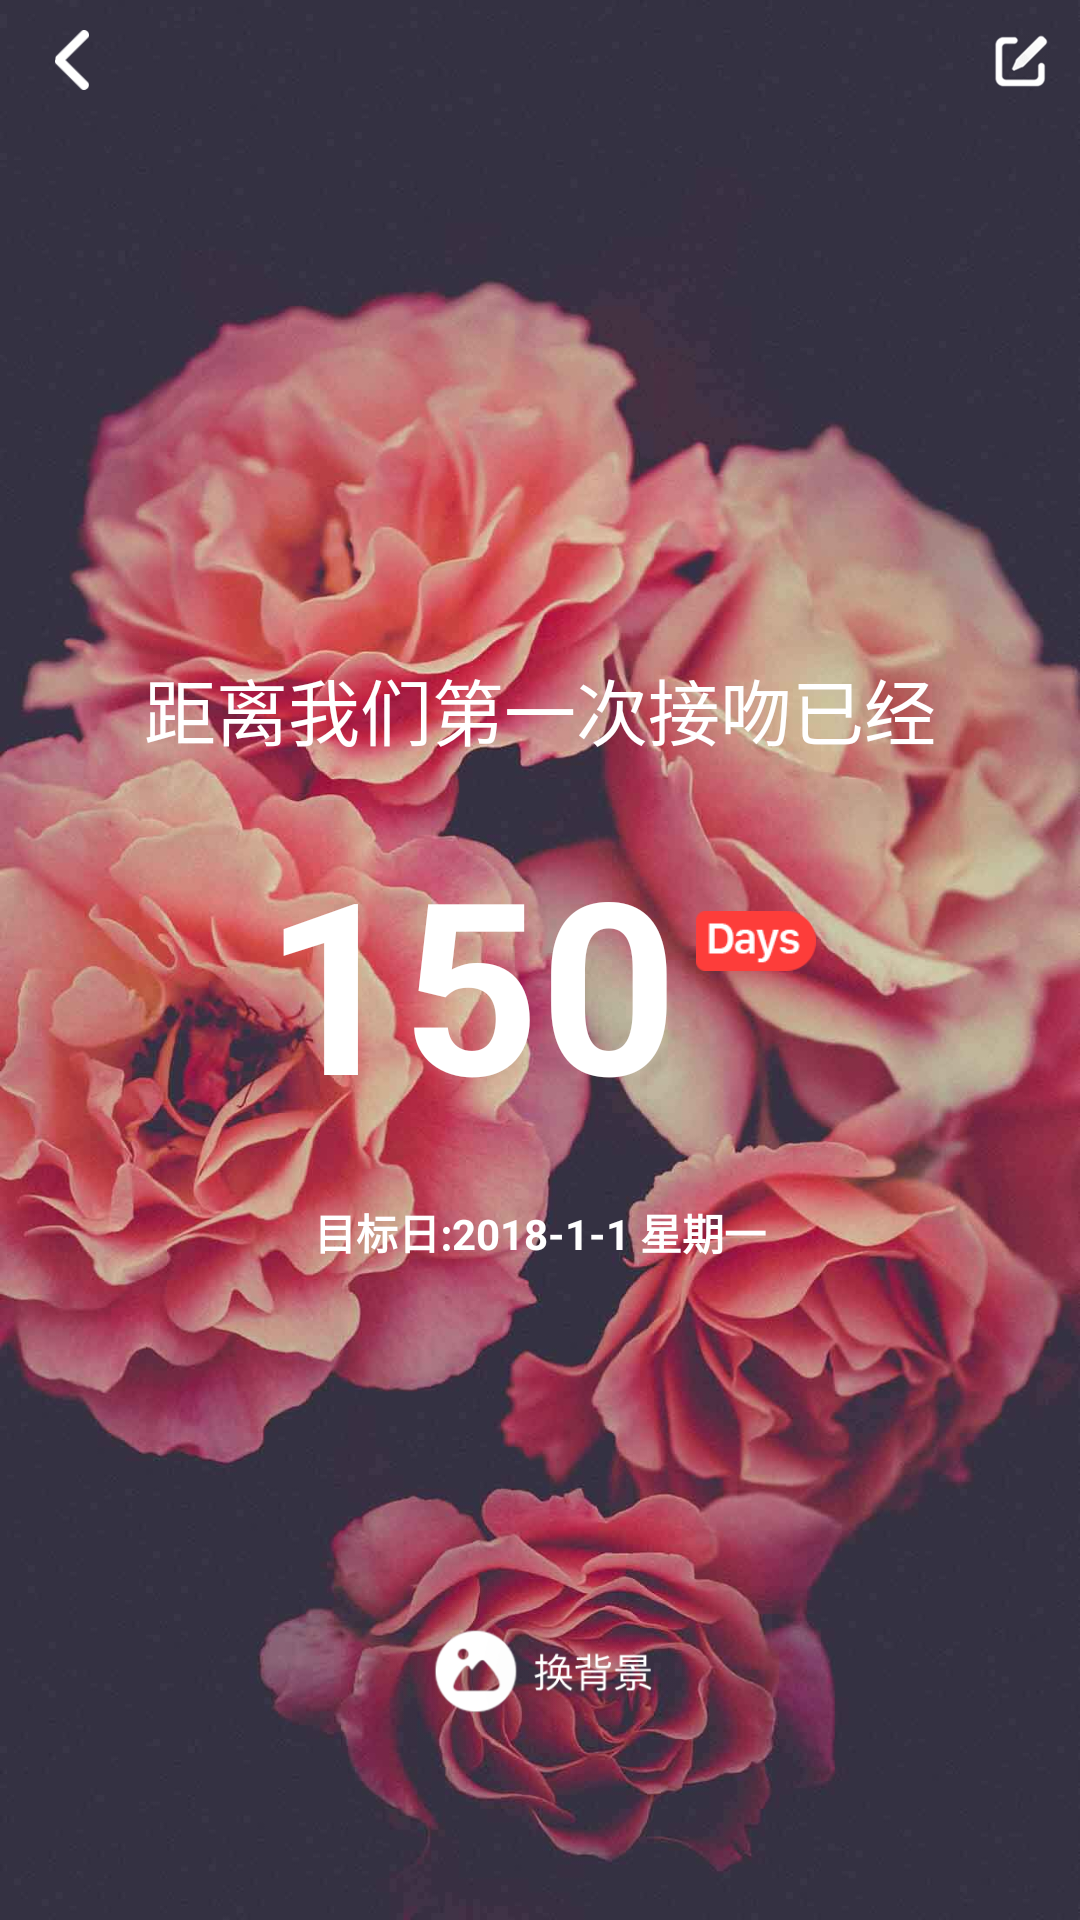

Write the Android layout XML for this screen, with the resource values it uses.
<!-- AndroidManifest.xml: application theme AppTheme -->
<!-- res/layout/activity_check_anni.xml -->
<RelativeLayout xmlns:android="http://schemas.android.com/apk/res/android"
    xmlns:tools="http://schemas.android.com/tools"
    android:layout_width="match_parent"
    android:layout_height="match_parent"
    android:background="@drawable/anni_bg_large_1"
    android:fitsSystemWindows="true"
    android:id="@+id/check_anni_background"
    tools:context="com.example.tinylove.CheckAnniActivity" >

    <RelativeLayout
        android:id="@+id/add_anni_background_title"
        android:layout_width="match_parent"
        android:layout_height="40dp"
        android:gravity="center_vertical"
        android:background="@null"
        android:layout_alignParentTop="true">
        <ImageView
            android:id="@+id/check_anni_back"
            android:layout_width="20dp"
            android:layout_height="20dp"
            android:layout_centerVertical="true"
            android:layout_alignParentLeft="true"
            android:layout_marginLeft="14dp"
            android:src="@drawable/anni_detail_back_icon" />
        <ImageView 
            android:id="@+id/check_anni_edit"
            android:layout_width="20dp"
            android:layout_height="20dp"
            android:layout_alignParentRight="true"
            android:layout_centerVertical="true"
            android:layout_marginEnd="10dp"
            android:src="@drawable/anni_detail_edit_icon"/> 
    </RelativeLayout>
    
    <LinearLayout 
            android:layout_width="wrap_content"
            android:layout_height="wrap_content"
            android:layout_centerInParent="true"
            android:gravity="center"
            android:orientation="vertical">
            <TextView 
            	android:id="@+id/check_anni_text1"
                android:layout_width="wrap_content"
                android:layout_height="wrap_content"
                android:text="距离我们第一次接吻已经"
                android:textColor="#ffffff"
                android:textSize="24sp"/>
            <View 
                android:layout_width="2dp"
                android:layout_height="20dp"/>
            <LinearLayout 
                android:layout_width="wrap_content"
                android:layout_height="wrap_content"
                android:orientation="horizontal">
                <TextView 
            		android:id="@+id/check_anni_text2"
                    android:layout_width="wrap_content"
                    android:layout_height="wrap_content"
                    android:text="150"
                    android:textColor="#ffffff"
                    android:textSize="80sp"
                    android:textStyle="bold"/>
                <View 
                    android:layout_width="6dp"
                    android:layout_height="2dp"/>
                <ImageView 
                    android:layout_width="40dp"
                    android:layout_height="50dp"
                    android:paddingTop="30dp"
                    android:gravity="top"
                    android:src="@drawable/anni_header_days_icon"/>
            </LinearLayout>
            <View 
                android:layout_width="2dp"
                android:layout_height="20dp"/>
            <TextView 
            	android:id="@+id/check_anni_text3"
            	android:layout_width="wrap_content"
            	android:layout_height="wrap_content"
            	android:text="目标日:2018-1-1 星期一"
            	android:textColor="#ffffff"
            	android:textSize="14sp"
            	android:textStyle="bold"/>
        </LinearLayout>
        
    <LinearLayout 
        android:layout_width="match_parent"
        android:layout_height="wrap_content"
        android:orientation="horizontal"
        android:layout_alignParentBottom="true"
        android:layout_marginBottom="50dp"
        android:gravity="center_horizontal">
        <ImageView 
            android:id="@+id/check_anni_change_background"
            android:layout_width="110dp"
            android:layout_height="66dp"
            android:src="@drawable/anni_detail_change_bg_icon"/>
    </LinearLayout>

</RelativeLayout>
<!-- resources referenced by this layout -->
<resources>
  <!-- drawable anni_bg_large_1: jpg bitmap (drawable-xxhdpi, 92082 bytes) -->
  <!-- drawable anni_detail_back_icon: png bitmap (drawable-ldpi, 467 bytes) -->
  <!-- drawable anni_detail_change_bg_icon: png bitmap (drawable-ldpi, 11528 bytes) -->
  <!-- drawable anni_detail_edit_icon: png bitmap (drawable-ldpi, 10489 bytes) -->
  <!-- drawable anni_header_days_icon: png bitmap (drawable-ldpi, 819 bytes) -->
  <style name="AppTheme" parent="@style/AppBaseTheme">
          
     		
      </style>
  <style name="AppBaseTheme" parent="Theme.AppCompat.Light.NoActionBar">
          
          <item name="android:windowNoTitle">true</item>
      </style>
</resources>
